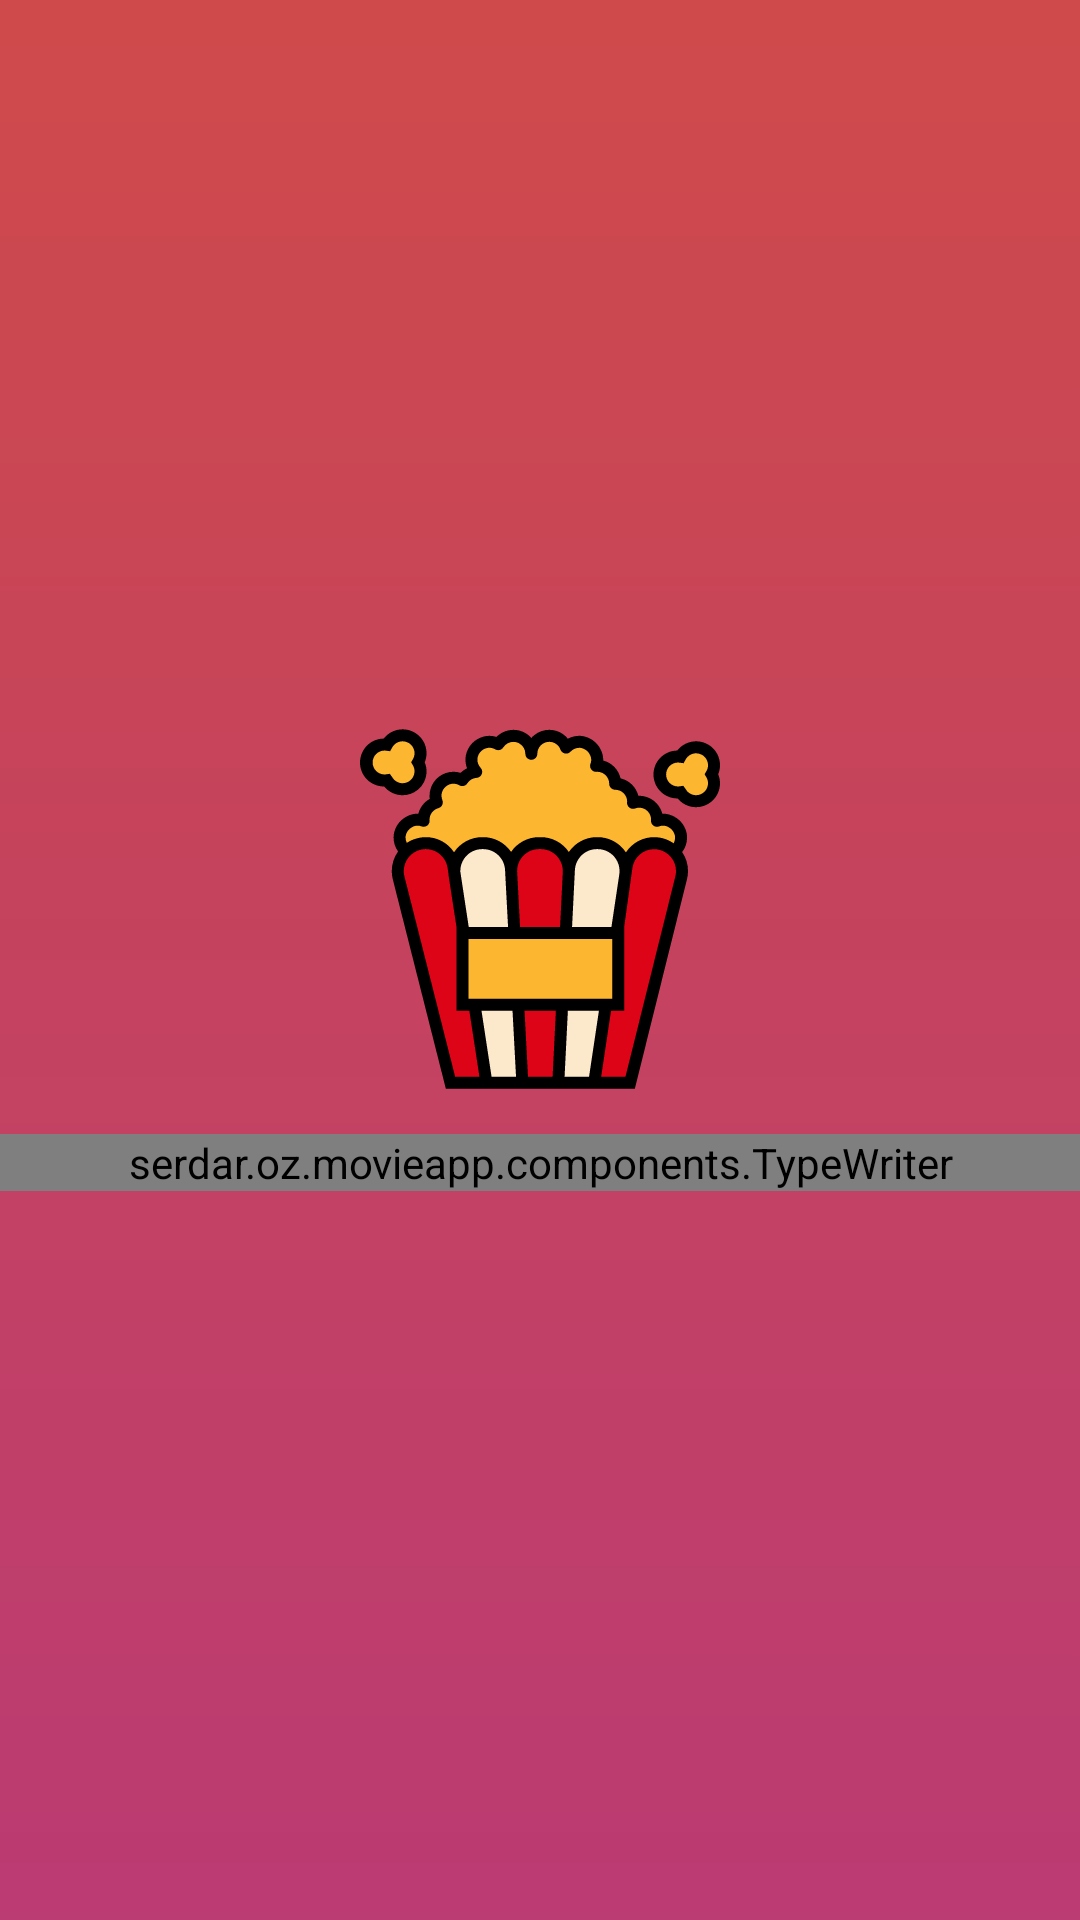

Produce the Android XML layout that renders to this screen, including the resource entries it uses.
<!-- AndroidManifest.xml: application theme AppTheme -->
<!-- res/layout/activity_splash.xml -->
<?xml version="1.0" encoding="utf-8"?>
<LinearLayout xmlns:android="http://schemas.android.com/apk/res/android"
    xmlns:tools="http://schemas.android.com/tools"
    android:layout_width="match_parent"
    android:layout_height="match_parent"
    android:background="@drawable/splash_background"
    android:gravity="center"
    android:orientation="vertical"
    tools:context=".ui.splash.SplashActivity">

    <ImageView
        android:id="@+id/ivSplashIcon"
        android:layout_width="wrap_content"
        android:layout_height="wrap_content"
        android:contentDescription="@string/splash_text"
        android:src="@drawable/ic_splash_icon" />


    <serdar.oz.movieapp.components.TypeWriter
        android:id="@+id/tvSplashText"
        android:layout_width="match_parent"
        android:layout_height="wrap_content"
        android:layout_marginTop="@dimen/splash_margin_top"
        android:fontFamily="@font/abel_regular"
        android:gravity="center"
        android:textColor="@color/color_splash_text"
        android:textSize="@dimen/splash_text_size"
        android:textStyle="bold" />

</LinearLayout>
<!-- resources referenced by this layout -->
<resources>
  <color name="color_splash_text">#FFFFFF</color>
  <dimen name="splash_margin_top">15dp</dimen>
  <dimen name="splash_text_size">55sp</dimen>
  <!-- drawable ic_splash_icon: vector/xml drawable (drawable, 10611 chars, omitted) -->
  <!-- drawable splash_background (drawable) -->
  <shape xmlns:android="http://schemas.android.com/apk/res/android"
      android:shape="rectangle">
      <gradient
          android:angle="-270"
          android:endColor="@color/gradient_end_splash"
          android:startColor="@color/gradient_start_splash" />
  </shape>
  <string name="splash_text">Movieto</string>
  <style name="AppTheme" parent="Theme.AppCompat.Light.NoActionBar">
          
          <item name="android:windowNoTitle">true</item>
          <item name="colorPrimary">@color/colorPrimary</item>
          <item name="colorPrimaryDark">@color/gradient_start_splash</item>
          <item name="colorAccent">@color/colorAccent</item>
          <item name="android:windowContentTransitions">true</item>
          <item name="android:windowLightStatusBar" tools:ignore="NewApi">true</item>
      </style>
  <color name="gradient_end_splash">#D5AD1457</color>
  <color name="gradient_start_splash">#D6C62828</color>
  <color name="colorPrimary">#008577</color>
  <color name="colorAccent">#D81B60</color>
</resources>
